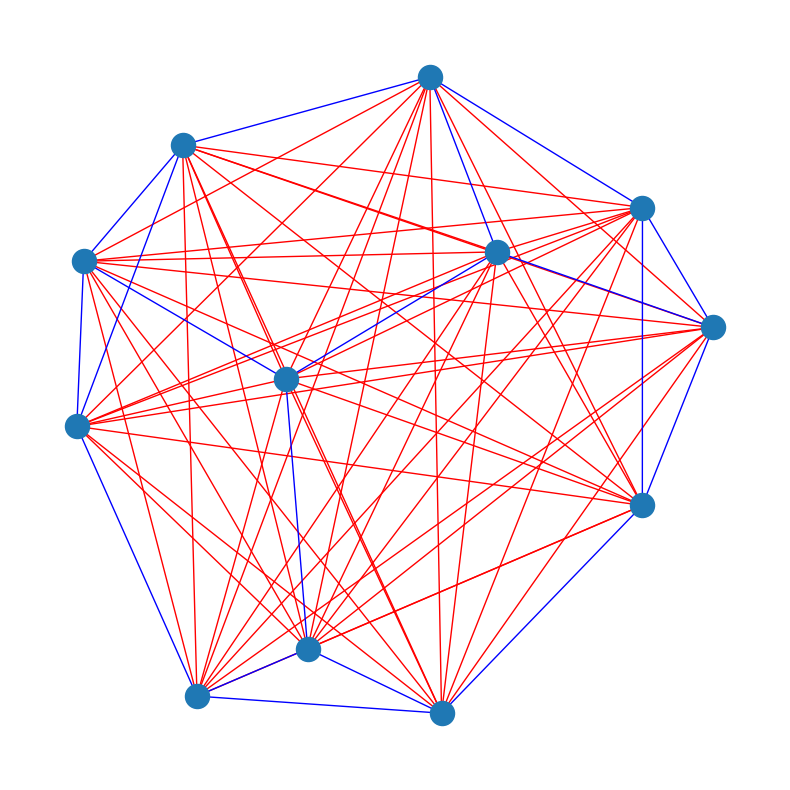

The matplotlib source for this figure:
# -*- coding: utf-8 -*-

import networkx as nx
import matplotlib.pyplot as plt

G = nx.frucht_graph()

G2 = nx.Graph()
for e in nx.non_edges(G):
    G2.add_edge(*e)

plt.figure(figsize=(8, 8))
pos = nx.spring_layout(G)
nx.draw_networkx_nodes(G, pos=pos)
# nx.draw_networkx_labels(G, pos, {0: "1", 1: "2", 2: "3"})
nx.draw_networkx_edges(G2, pos=pos, edge_color="red")
nx.draw_networkx_edges(G, pos=pos, edge_color="blue")
plt.tight_layout()
plt.axis("off")
plt.savefig("schema.png")
